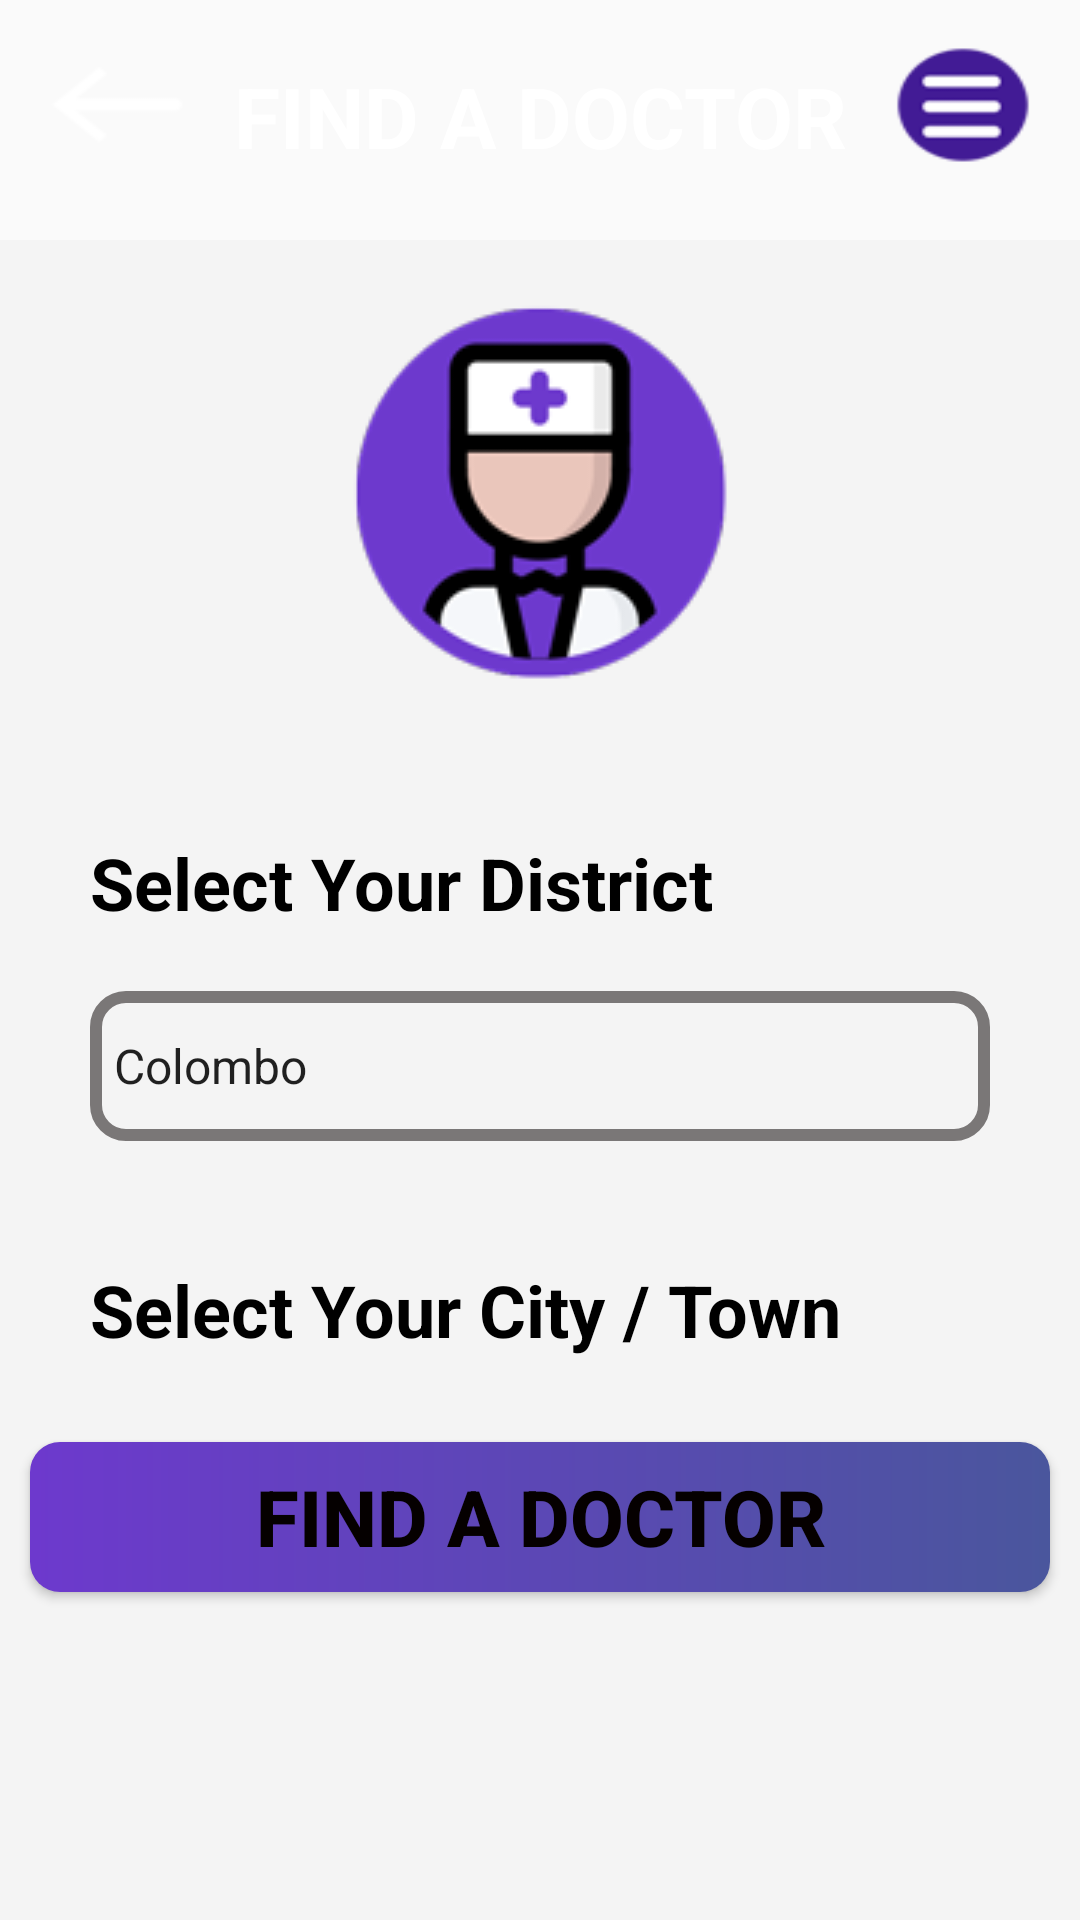

Layout XML and referenced resources for this Android screen:
<!-- AndroidManifest.xml: application theme AppTheme -->
<!-- res/layout/activity_find_doctor.xml -->
<?xml version="1.0" encoding="utf-8"?>
<androidx.constraintlayout.widget.ConstraintLayout xmlns:android="http://schemas.android.com/apk/res/android"
    xmlns:app="http://schemas.android.com/apk/res-auto"
    xmlns:tools="http://schemas.android.com/tools"
    android:layout_width="match_parent"
    android:background="@drawable/background"
    android:layout_height="match_parent"
    tools:context=".FindDoctorActivity">

    <TextView
        android:id="@+id/textView15"
        android:layout_width="wrap_content"
        android:layout_height="wrap_content"
        android:layout_marginTop="20dp"
        android:text="FIND A DOCTOR"
        android:textColor="#FFFFFF"
        android:textSize="28dp"
        android:textStyle="bold"
        app:layout_constraintEnd_toStartOf="@+id/imageView12"
        app:layout_constraintStart_toEndOf="@+id/check_your_back_id"
        app:layout_constraintTop_toTopOf="parent" />

    <ImageView
        android:id="@+id/check_your_back_id"
        android:layout_width="58dp"
        android:layout_height="50dp"
        android:background="@drawable/backarrow64"
        android:layout_marginStart="10dp"
        android:layout_marginTop="10dp"
        app:layout_constraintStart_toStartOf="parent"
        app:layout_constraintTop_toTopOf="parent"/>

    <ImageView
        android:id="@+id/imageView12"
        android:layout_width="58dp"
        android:layout_height="50dp"
        android:layout_marginTop="10dp"
        android:layout_marginEnd="10dp"
        android:background="@drawable/menu64"
        app:layout_constraintEnd_toEndOf="parent"
        app:layout_constraintTop_toTopOf="parent" />

    <LinearLayout
        android:layout_width="match_parent"
        android:layout_height="match_parent"
        android:layout_marginTop="80dp"
        android:background="#f4f4f4"
        android:orientation="vertical"
        app:layout_constraintBottom_toBottomOf="parent"
        app:layout_constraintEnd_toEndOf="parent"
        app:layout_constraintStart_toStartOf="parent"
        app:layout_constraintTop_toBottomOf="@+id/check_your_id">

        <ImageView
            android:id="@+id/imageView15"
            android:layout_width="wrap_content"
            android:layout_height="wrap_content"
            android:layout_gravity="center"
            android:layout_marginTop="20dp"
            android:background="@drawable/finddoctorbig128" />

        <TextView
            android:id="@+id/textView21"
            android:layout_marginTop="50dp"
            android:layout_width="match_parent"
            android:layout_height="wrap_content"
            android:text="Select Your District"
            android:textStyle="bold"
            android:layout_marginLeft="30dp"
            android:textColor="#000000"
            android:textSize="24dp" />

        <Spinner
            android:id="@+id/classSpinner"
            android:layout_marginTop="20dp"
            android:entries="@array/items_class"
            android:layout_marginLeft="30dp"
            android:layout_marginRight="30dp"
            android:background="@drawable/finddoctoricon"
            android:layout_width="match_parent"
            android:layout_height="50dp" />

        <TextView
            android:id="@+id/textView23"
            android:layout_marginTop="40dp"
            android:layout_width="match_parent"
            android:layout_height="wrap_content"
            android:text="Select Your City / Town"
            android:textStyle="bold"
            android:layout_marginLeft="30dp"
            android:textColor="#000000"
            android:textSize="24dp" />

        <Spinner
            android:id="@+id/divSpinner"
            android:visibility="gone"
            android:layout_marginTop="20dp"
            android:layout_marginLeft="30dp"
            android:layout_marginRight="30dp"
            android:background="@drawable/finddoctoricon"
            android:layout_width="match_parent"
            android:layout_height="50dp" />

        <Button
            android:id="@+id/find_doctor_btn"
            android:layout_width="match_parent"
            android:layout_height="50dp"
            android:layout_marginStart="10dp"
            android:layout_marginTop="28dp"
            android:layout_marginEnd="10dp"
            android:background="@drawable/background3"
            android:text="Find A Doctor"
            android:textColor="#050000"
            android:textSize="26sp"
            android:textStyle="bold" />

        <LinearLayout
            android:layout_width="match_parent"
            android:layout_marginTop="50dp"
            android:background="@drawable/background"
            android:layout_height="match_parent"
            android:orientation="vertical">

        </LinearLayout>


    </LinearLayout>


</androidx.constraintlayout.widget.ConstraintLayout>
<!-- resources referenced by this layout -->
<resources>
  <string-array name="items_class">
          <item>Colombo</item>
          <item>Matara</item>
          <item>Galle</item>
          <item>Hambantota</item>
      </string-array>
  <!-- drawable backarrow64: png bitmap (drawable, 1503 bytes) -->
  <!-- drawable background3 (drawable) -->
  <?xml version="1.0" encoding="utf-8"?>
  <shape xmlns:android="http://schemas.android.com/apk/res/android" android:shape="rectangle">
      <gradient
          android:angle="0"
          android:startColor="@color/pupal2"
          android:endColor="@color/round_gradient_button_end_color" />
  
      <corners android:radius="10dp" />
  </shape>
  <!-- drawable finddoctorbig128: png bitmap (drawable, 10279 bytes) -->
  <!-- drawable finddoctoricon (drawable) -->
  <selector xmlns:android="http://schemas.android.com/apk/res/android">
  <item>
      <shape android:shape="rectangle">
          <solid android:startColor="#3c96f7"
              android:endColor="#6d39cd"
              android:angle="0"/>
          <corners android:radius="10dp" />
          <stroke
              android:width="4dp"
              android:color="#7a7777"
              />
      </shape>
  </item>
  </selector>
  <!-- drawable menu64: png bitmap (drawable, 2349 bytes) -->
  <style name="AppTheme" parent="Theme.AppCompat.Light.NoActionBar">
          
          <item name="colorPrimary">@color/colorPrimary</item>
          <item name="colorPrimaryDark">@color/colorPrimaryDark</item>
          <item name="colorAccent">@color/colorAccent</item>
  
  
      </style>
  <color name="pupal2">#6d39cd</color>
  <color name="round_gradient_button_end_color">#4A569D</color>
  <color name="colorPrimary">#6200EE</color>
  <color name="colorPrimaryDark">#3700B3</color>
  <color name="colorAccent">#03DAC5</color>
</resources>
